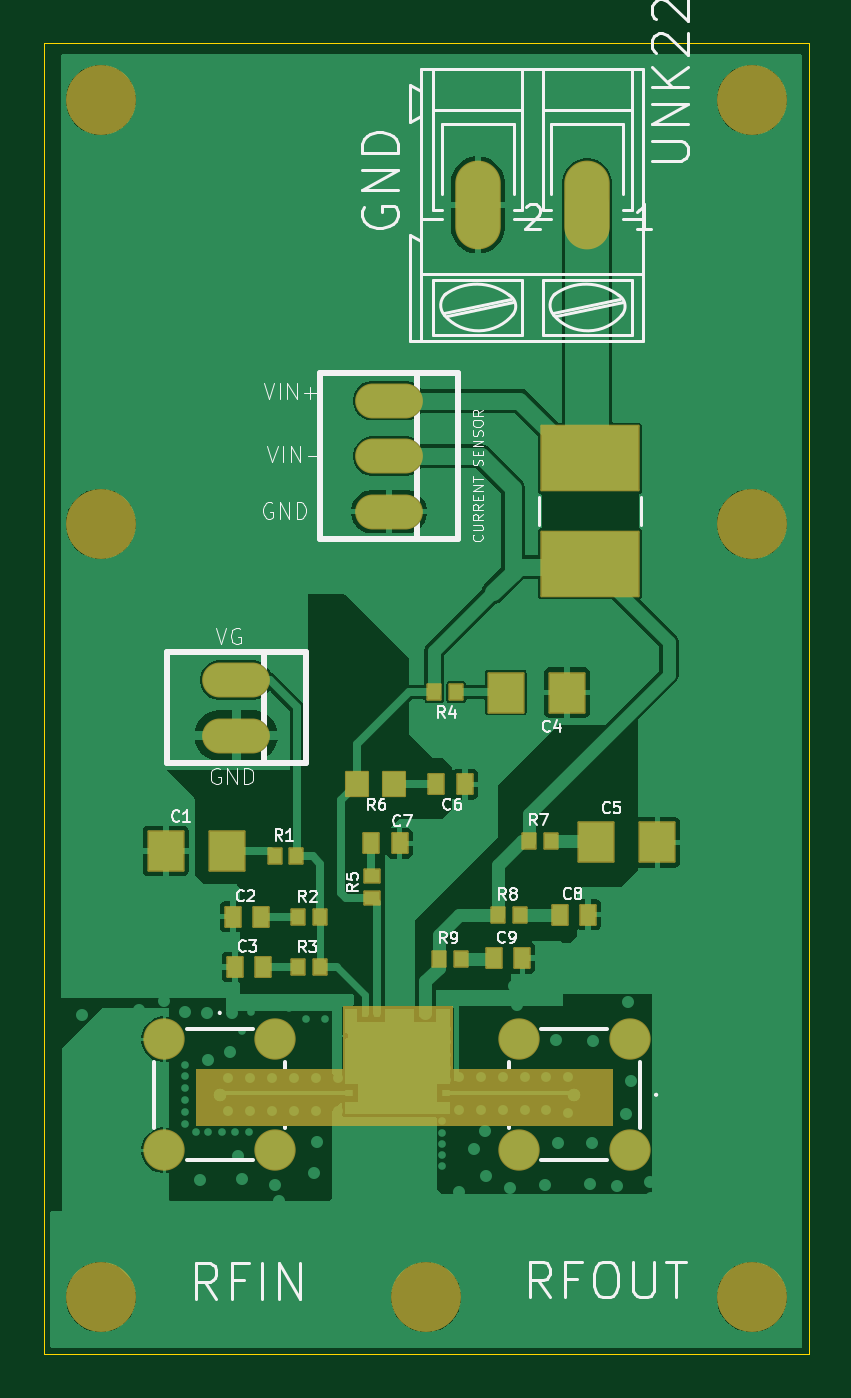
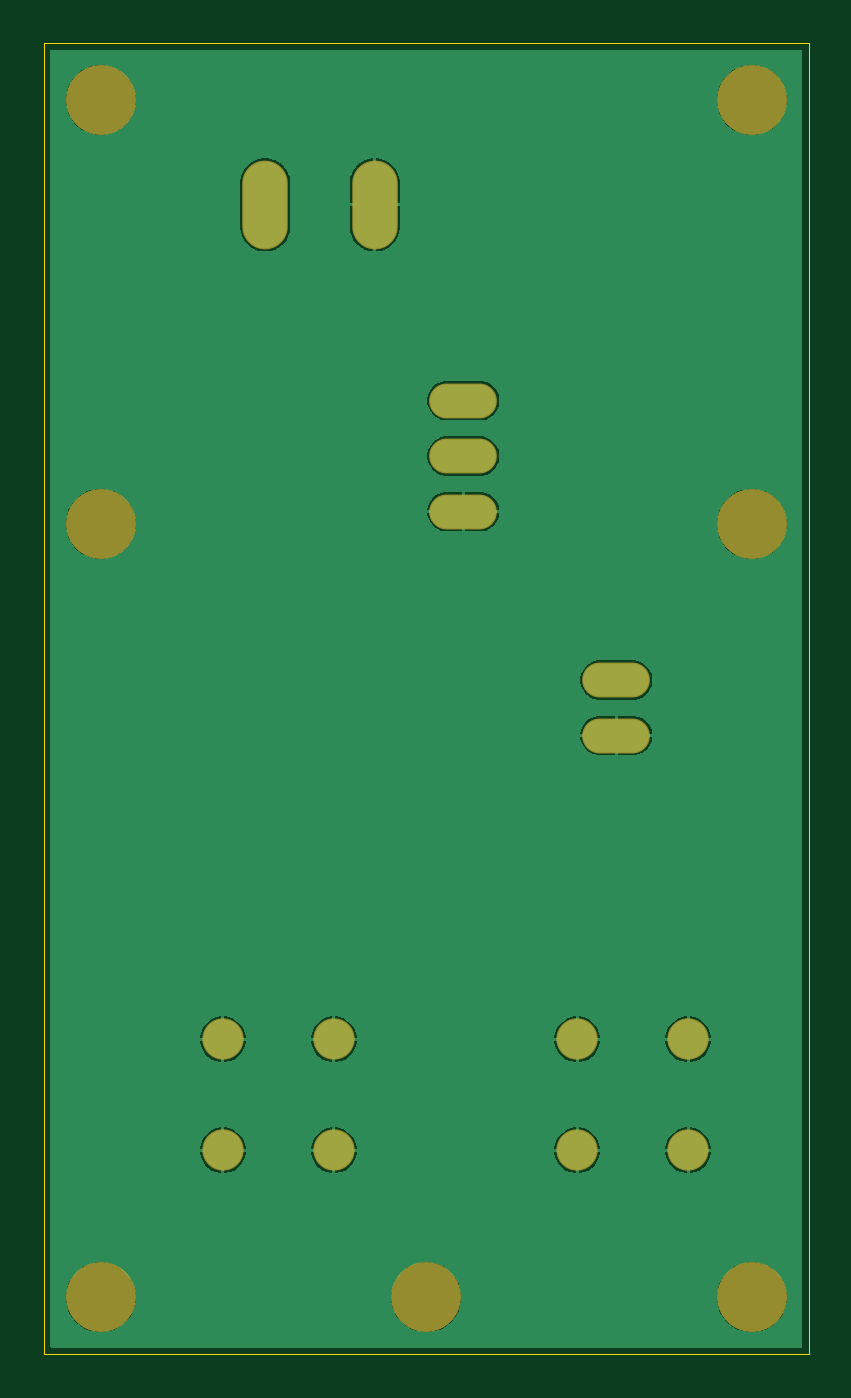
Circuit board: 9 layer files. Board 35.0 x 60.0 mm.
- bottom_copper: RF_PA-B_Cu.gbl (46701 bytes)
- bottom_mask: RF_PA-B_Mask.gbs (1351 bytes)
- paste: RF_PA-B_Paste.gbp (450 bytes)
- bottom_silk: RF_PA-B_Silkscreen.gbo (1361 bytes)
- outline: RF_PA-Edge_Cuts.gm1 (608 bytes)
- top_copper: RF_PA-F_Cu.gtl (60756 bytes)
- top_mask: RF_PA-F_Mask.gts (6082 bytes)
- paste: RF_PA-F_Paste.gtp (9461 bytes)
- top_silk: RF_PA-F_Silkscreen.gto (50651 bytes)

=== bottom_copper: RF_PA-B_Cu.gbl (46701 bytes, source omitted) ===
=== bottom_mask: RF_PA-B_Mask.gbs ===
%TF.GenerationSoftware,KiCad,Pcbnew,10.0.6*%
%TF.CreationDate,2026-10-09T01:10:44+03:00*%
%TF.ProjectId,RF_PA,52465f50-412e-46b6-9963-61645f706362,rev?*%
%TF.SameCoordinates,Original*%
%TF.FileFunction,Soldermask,Bot*%
%TF.FilePolarity,Negative*%
%FSLAX46Y46*%
G04 Gerber Fmt 4.6, Leading zero omitted, Abs format (unit mm)*
G04 Created by KiCad (PCBNEW 10.0.6) date 2026-10-09 01:10:44*
%MOMM*%
%LPD*%
G01*
G04 APERTURE LIST*
%ADD10C,3.200000*%
%ADD11O,2.082800X4.064000*%
%ADD12C,1.892600*%
%ADD13O,3.101600X1.601600*%
G04 APERTURE END LIST*
D10*
%TO.C,UNK_HOLE_5*%
X2600000Y38000000D03*
%TD*%
D11*
%TO.C,UNK22V0*%
X24864600Y52600000D03*
X19860800Y52600000D03*
%TD*%
D10*
%TO.C,UNK_HOLE_3*%
X32400000Y2600000D03*
%TD*%
D12*
%TO.C,J1*%
X5510000Y14410000D03*
X5510000Y9330000D03*
X10590000Y9330000D03*
X10590000Y14410000D03*
%TD*%
D13*
%TO.C,X2*%
X8800000Y30850000D03*
X8800000Y28310000D03*
%TD*%
D10*
%TO.C,UNK_HOLE_2*%
X32400000Y57400000D03*
%TD*%
%TO.C,UNK_HOLE_4*%
X17500000Y2600000D03*
%TD*%
%TO.C,UNK_HOLE_6*%
X32400000Y38000000D03*
%TD*%
%TO.C,UNK_HOLE_0*%
X2600000Y2600000D03*
%TD*%
D12*
%TO.C,J2*%
X26810000Y14410000D03*
X21730000Y14410000D03*
X21730000Y9330000D03*
X26810000Y9330000D03*
%TD*%
D13*
%TO.C,X3*%
X15800000Y43640000D03*
X15800000Y41100000D03*
X15800000Y38560000D03*
%TD*%
D10*
%TO.C,UNK_HOLE_1*%
X2600000Y57400000D03*
%TD*%
M02*

=== paste: RF_PA-B_Paste.gbp ===
%TF.GenerationSoftware,KiCad,Pcbnew,10.0.6*%
%TF.CreationDate,2026-10-09T01:10:44+03:00*%
%TF.ProjectId,RF_PA,52465f50-412e-46b6-9963-61645f706362,rev?*%
%TF.SameCoordinates,Original*%
%TF.FileFunction,Paste,Bot*%
%TF.FilePolarity,Positive*%
%FSLAX46Y46*%
G04 Gerber Fmt 4.6, Leading zero omitted, Abs format (unit mm)*
G04 Created by KiCad (PCBNEW 10.0.6) date 2026-10-09 01:10:44*
%MOMM*%
%LPD*%
G01*
G04 APERTURE LIST*
G04 APERTURE END LIST*
M02*

=== bottom_silk: RF_PA-B_Silkscreen.gbo ===
%TF.GenerationSoftware,KiCad,Pcbnew,10.0.6*%
%TF.CreationDate,2026-10-09T01:10:44+03:00*%
%TF.ProjectId,RF_PA,52465f50-412e-46b6-9963-61645f706362,rev?*%
%TF.SameCoordinates,Original*%
%TF.FileFunction,Legend,Bot*%
%TF.FilePolarity,Positive*%
%FSLAX46Y46*%
G04 Gerber Fmt 4.6, Leading zero omitted, Abs format (unit mm)*
G04 Created by KiCad (PCBNEW 10.0.6) date 2026-10-09 01:10:44*
%MOMM*%
%LPD*%
G01*
G04 APERTURE LIST*
%ADD10C,3.200000*%
%ADD11O,2.082800X4.064000*%
%ADD12C,1.892600*%
%ADD13O,3.101600X1.601600*%
G04 APERTURE END LIST*
%LPC*%
D10*
%TO.C,UNK_HOLE_5*%
X2600000Y38000000D03*
%TD*%
D11*
%TO.C,UNK22V0*%
X24864600Y52600000D03*
X19860800Y52600000D03*
%TD*%
D10*
%TO.C,UNK_HOLE_3*%
X32400000Y2600000D03*
%TD*%
D12*
%TO.C,J1*%
X5510000Y14410000D03*
X5510000Y9330000D03*
X10590000Y9330000D03*
X10590000Y14410000D03*
%TD*%
D13*
%TO.C,X2*%
X8800000Y30850000D03*
X8800000Y28310000D03*
%TD*%
D10*
%TO.C,UNK_HOLE_2*%
X32400000Y57400000D03*
%TD*%
%TO.C,UNK_HOLE_4*%
X17500000Y2600000D03*
%TD*%
%TO.C,UNK_HOLE_6*%
X32400000Y38000000D03*
%TD*%
%TO.C,UNK_HOLE_0*%
X2600000Y2600000D03*
%TD*%
D12*
%TO.C,J2*%
X26810000Y14410000D03*
X21730000Y14410000D03*
X21730000Y9330000D03*
X26810000Y9330000D03*
%TD*%
D13*
%TO.C,X3*%
X15800000Y43640000D03*
X15800000Y41100000D03*
X15800000Y38560000D03*
%TD*%
D10*
%TO.C,UNK_HOLE_1*%
X2600000Y57400000D03*
%TD*%
%LPD*%
M02*

=== outline: RF_PA-Edge_Cuts.gm1 ===
%TF.GenerationSoftware,KiCad,Pcbnew,10.0.6*%
%TF.CreationDate,2026-10-09T01:10:44+03:00*%
%TF.ProjectId,RF_PA,52465f50-412e-46b6-9963-61645f706362,rev?*%
%TF.SameCoordinates,Original*%
%TF.FileFunction,Profile,NP*%
%FSLAX46Y46*%
G04 Gerber Fmt 4.6, Leading zero omitted, Abs format (unit mm)*
G04 Created by KiCad (PCBNEW 10.0.6) date 2026-10-09 01:10:44*
%MOMM*%
%LPD*%
G01*
G04 APERTURE LIST*
%TA.AperFunction,Profile*%
%ADD10C,0.050000*%
%TD*%
G04 APERTURE END LIST*
D10*
X0Y60000000D02*
X0Y0D01*
X0Y0D02*
X35000000Y0D01*
X35000000Y60000000D02*
X0Y60000000D01*
X35000000Y0D02*
X35000000Y60000000D01*
M02*

=== top_copper: RF_PA-F_Cu.gtl (60756 bytes, source omitted) ===
=== top_mask: RF_PA-F_Mask.gts (6082 bytes, source omitted) ===
=== paste: RF_PA-F_Paste.gtp (9461 bytes, source omitted) ===
=== top_silk: RF_PA-F_Silkscreen.gto (50651 bytes, source omitted) ===
